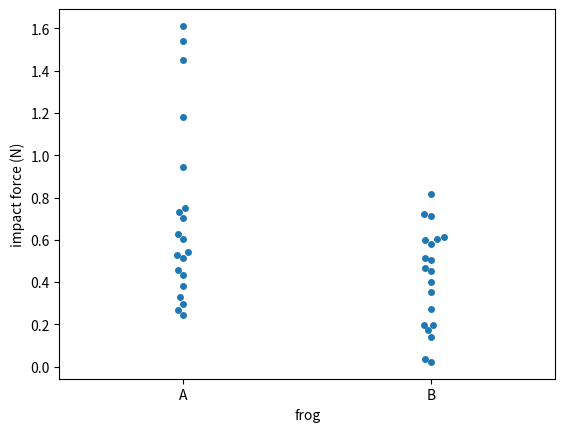

Generate this figure with matplotlib:
# Exercise 3-08: Look before you leap: EDA before hypothesis testing

import pandas as pd
import matplotlib.pyplot as plt
import seaborn as sns

df_ID = ['A', 'A', 'A', 'A', 'A', 'A', 'A', 'A', 'A', 'A', 'A', 'A', 'A', 'A', 'A', 'A', 'A', 'A',
         'A', 'A', 'B', 'B', 'B', 'B', 'B', 'B', 'B', 'B', 'B', 'B', 'B', 'B', 'B', 'B', 'B', 'B',
         'B', 'B', 'B', 'B']

df_impact = [1.612, 0.605, 0.327, 0.946, 0.541, 1.539, 0.529, 0.628, 1.453, 0.297, 0.703, 0.269,
             0.751, 0.245, 1.182, 0.515, 0.435, 0.383, 0.457, 0.73, 0.172, 0.142, 0.037, 0.453,
             0.355, 0.022, 0.502, 0.273, 0.72, 0.582, 0.198, 0.198, 0.597, 0.516, 0.815, 0.402,
             0.605, 0.711, 0.614, 0.468]

df = pd.DataFrame(data={'ID': df_ID, 'impact_force': df_impact})

# Make bee swarm plot
_ = sns.swarmplot(x='ID', y='impact_force', data=df)

# Label axes
_ = plt.xlabel('frog')
_ = plt.ylabel('impact force (N)')

# Show the plot
plt.show()

